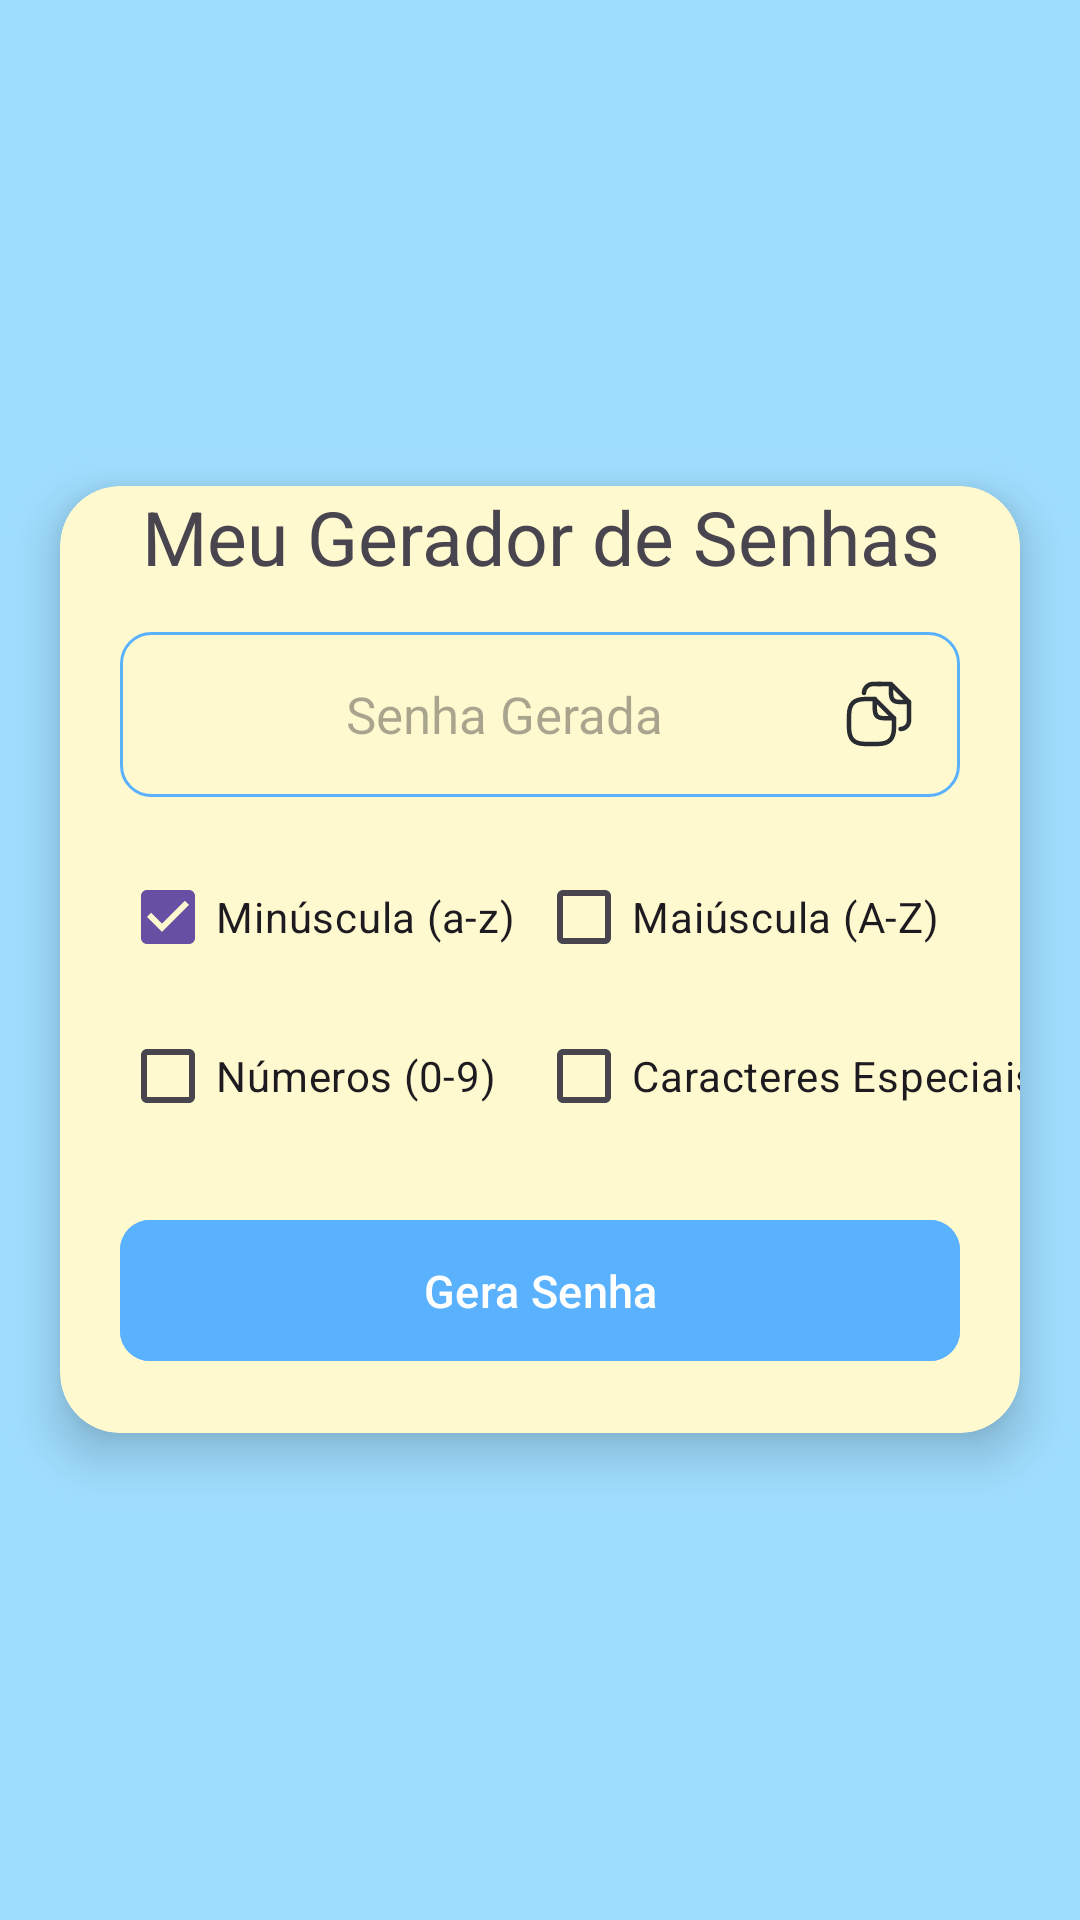

Android layout source for this screen:
<!-- AndroidManifest.xml: application theme Theme.MinhasSenhas -->
<!-- res/layout/activity_main.xml -->
<?xml version="1.0" encoding="utf-8"?>
<RelativeLayout xmlns:android="http://schemas.android.com/apk/res/android"
    xmlns:app="http://schemas.android.com/apk/res-auto"
    xmlns:tools="http://schemas.android.com/tools"
    android:id="@+id/main"
    android:layout_width="match_parent"
    android:layout_height="match_parent"
    android:background="#A0DEFF"
    tools:context=".MainActivity">

    <com.google.android.material.card.MaterialCardView
        android:layout_width="match_parent"
        android:layout_height="wrap_content"
        android:layout_centerInParent="true"
        app:strokeWidth="0dp"
        app:cardElevation="10dp"
        app:cardCornerRadius="20dp"
        android:layout_marginHorizontal="20dp"
        app:cardBackgroundColor="#FFF9D0">

        <androidx.constraintlayout.widget.ConstraintLayout
            android:layout_width="match_parent"
            android:layout_height="wrap_content">

            <TextView
                android:id="@+id/tvMinhasSenhas"
                android:layout_width="match_parent"
                android:layout_height="wrap_content"
                android:layout_marginTop="20dp"
                android:gravity="center"
                android:text="@string/gerador"
                android:textSize="25sp"
                app:layout_constraintBaseline_toTopOf="parent"/>

            <TextView
                android:id="@+id/tvSenha"
                android:layout_width="match_parent"
                android:layout_height="55dp"
                android:layout_marginHorizontal="20dp"
                android:layout_marginTop="15dp"
                android:gravity="center"
                android:hint="@string/senha"
                android:textSize="17sp"
                android:background="@drawable/desenha_aresta"
                android:drawableEnd="@drawable/ic_copiar"
                android:paddingHorizontal="15dp"
                android:textIsSelectable="true"
                app:layout_constraintTop_toBottomOf="@id/tvMinhasSenhas"/>

            <CheckBox
                android:id="@+id/caixaMinuscula"
                android:layout_width="wrap_content"
                android:layout_height="wrap_content"
                android:layout_marginTop="16dp"
                android:text="@string/minuscula"
                android:checked="true"
                android:buttonTint="#5AB2FF"
                app:layout_constraintStart_toStartOf="@id/tvSenha"
                app:layout_constraintTop_toBottomOf="@id/tvSenha"/>

            <CheckBox
                android:id="@+id/caixaNumeros"
                android:layout_width="wrap_content"
                android:layout_height="wrap_content"
                android:layout_marginTop="5dp"
                android:text="@string/numero"
                android:buttonTint="#5AB2FF"
                app:layout_constraintStart_toStartOf="@id/caixaMinuscula"
                app:layout_constraintTop_toBottomOf="@id/caixaMinuscula"/>

            <CheckBox
                android:id="@+id/caixaMaiuscula"
                android:layout_width="wrap_content"
                android:layout_height="wrap_content"
                android:text="@string/maiuscula"
                android:buttonTint="#5AB2FF"
                app:layout_constraintEnd_toEndOf="@id/tvSenha"
                app:layout_constraintStart_toEndOf="@id/caixaMinuscula"
                app:layout_constraintTop_toTopOf="@id/caixaMinuscula"/>

            <CheckBox
                android:id="@+id/caixaEspecial"
                android:layout_width="wrap_content"
                android:layout_height="wrap_content"
                android:layout_marginTop="5dp"
                android:text="@string/especial"
                android:buttonTint="#5AB2FF"
                app:layout_constraintStart_toStartOf="@id/caixaMaiuscula"
                app:layout_constraintTop_toBottomOf="@id/caixaMaiuscula"/>

            <com.google.android.material.button.MaterialButton
                android:id="@+id/butaoGerador"
                android:layout_width="match_parent"
                android:layout_height="55dp"
                app:cornerRadius="10dp"
                android:text="Gera Senha"
                android:textSize="15sp"
                app:layout_constraintBottom_toBottomOf="parent"
                android:layout_marginBottom="20dp"
                android:layout_marginHorizontal="20dp"
                android:backgroundTint="#5AB2FF"
                app:layout_constraintTop_toBottomOf="@id/caixaEspecial"
                android:layout_marginTop="20dp"/>


        </androidx.constraintlayout.widget.ConstraintLayout>

    </com.google.android.material.card.MaterialCardView>

</RelativeLayout>
<!-- resources referenced by this layout -->
<resources>
  <!-- drawable desenha_aresta (drawable) -->
  <?xml version="1.0" encoding="utf-8"?>
  <shape xmlns:android="http://schemas.android.com/apk/res/android">
      <solid android:color="#FFF9D0"/>
      <stroke android:width="1dp" android:color="#5AB2FF"/>
      <corners android:radius="10dp"/>
  
  </shape>
  <!-- drawable ic_copiar: vector/xml drawable (drawable, 2042 chars, omitted) -->
  <string name="especial">Caracteres Especiais</string>
  <string name="gerador">Meu Gerador de Senhas</string>
  <string name="maiuscula">Maiúscula (A-Z)</string>
  <string name="minuscula">Minúscula (a-z)</string>
  <string name="numero">Números (0-9)</string>
  <string name="senha">Senha Gerada</string>
  <style name="Theme.MinhasSenhas" parent="Base.Theme.MinhasSenhas" />
  <style name="Base.Theme.MinhasSenhas" parent="Theme.Material3.DayNight.NoActionBar">
          
          
          <item name="android:statusBarColor">#A0DEFF</item>
      </style>
</resources>
